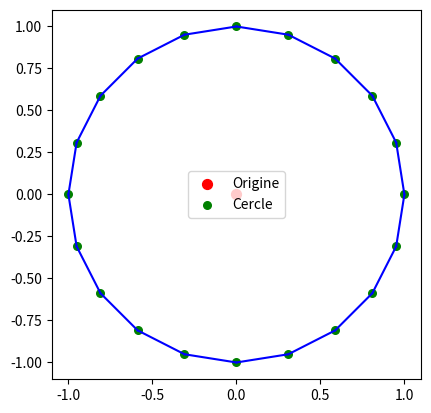

Recreate this plot in Python.
#!/usr/bin/env python3
# -*- coding: utf-8 -*-
"""
Visualisation avec matplotlib
"""
from math import cos, sin, pi
import matplotlib.pyplot as plt

def main():
    print("Affichage avec matplotlib")
    # Point à l'origine
    origine = [0.0, 0.0]
    # Points sur le cercle
    cercle = [[cos(c * pi / 10), sin(c * pi / 10)] for c in range(20)]
    # Segments reliant les points
    segments = [(p1, p2) for p1, p2 in zip(cercle, cercle[1:] + [cercle[0]])]

    # Tracé
    plt.scatter(*origine, color='red', label='Origine', s=50)
    plt.scatter([p[0] for p in cercle], [p[1] for p in cercle], color='green', label='Cercle', s=30)
    for seg in segments:
        plt.plot([seg[0][0], seg[1][0]], [seg[0][1], seg[1][1]], color='blue')
    
    plt.gca().set_aspect('equal')
    plt.legend()
    plt.show()

if __name__ == "__main__":
    main()